Image classification data set "dataset_visual_split" (selintoker/GeoGuesserAI on GitHub). Class labels (3): Istanbul, nyc, Tokyo.

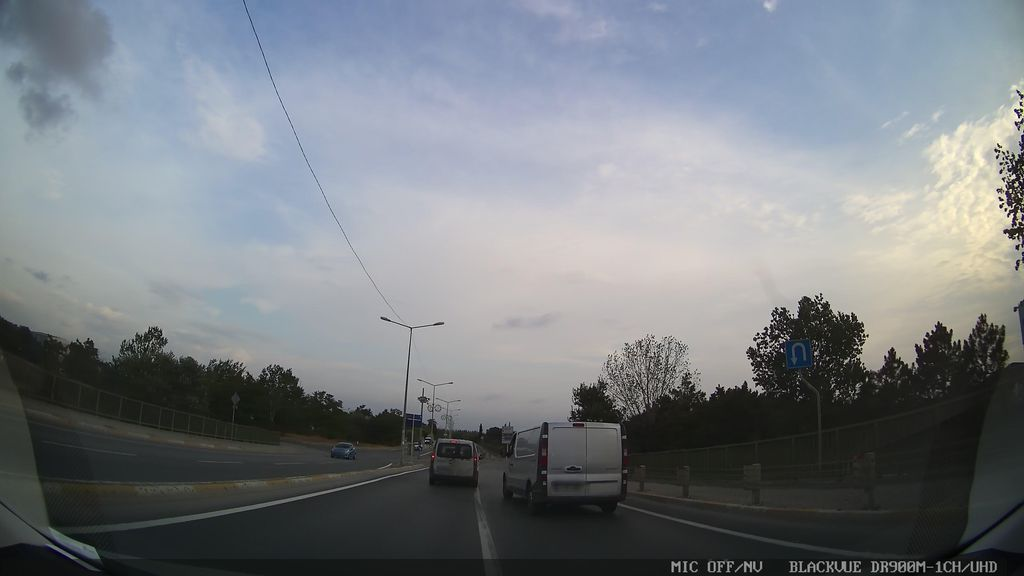
Label: Istanbul

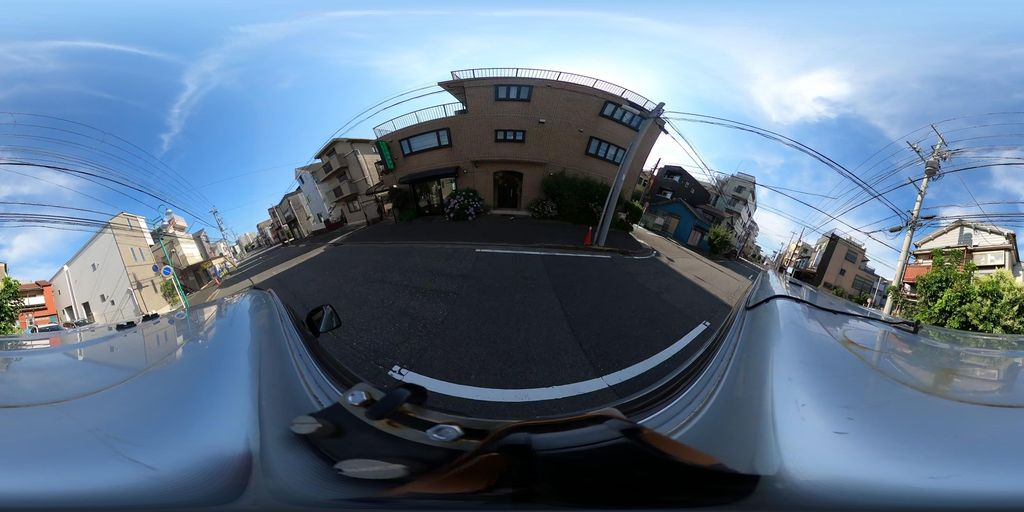
Label: Tokyo

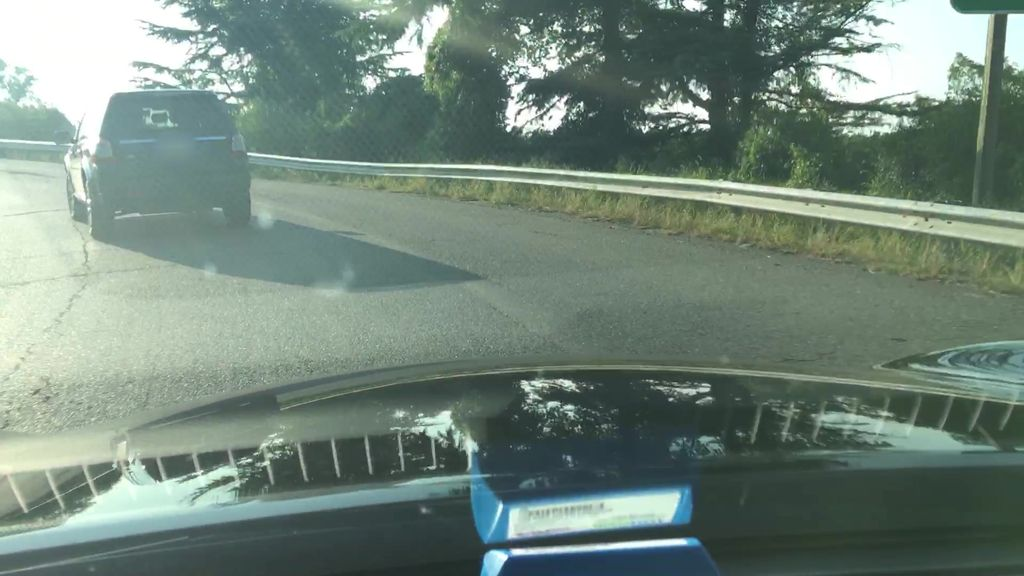
Label: nyc

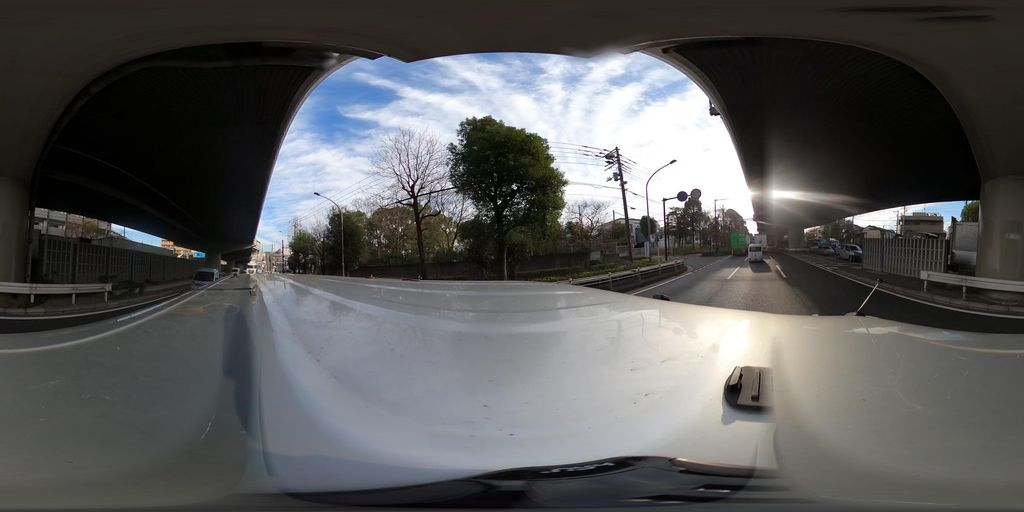
Label: Tokyo

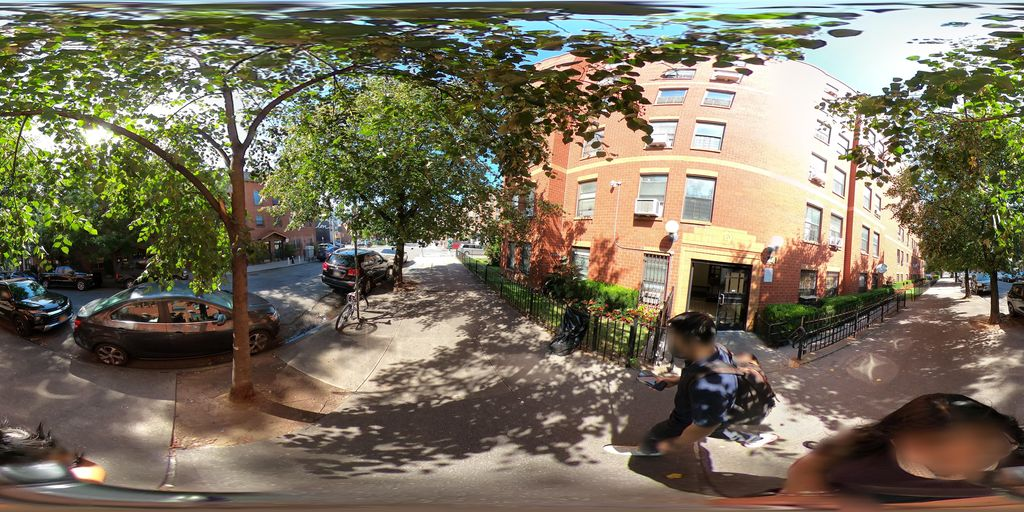
Label: nyc

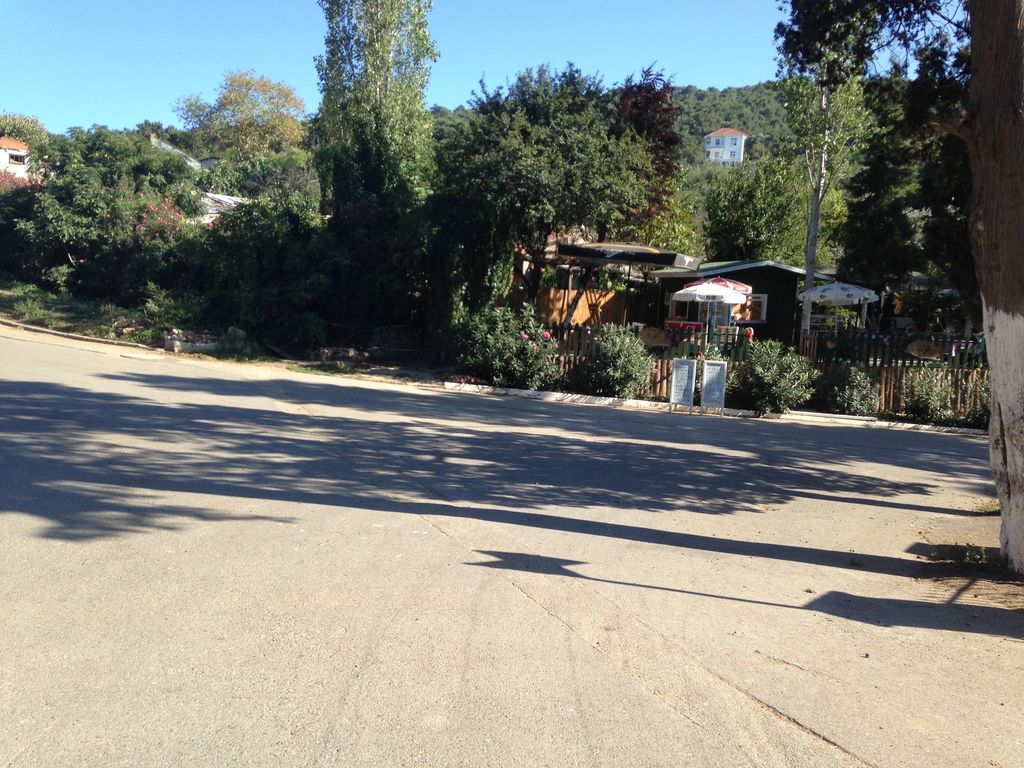
Label: Istanbul
